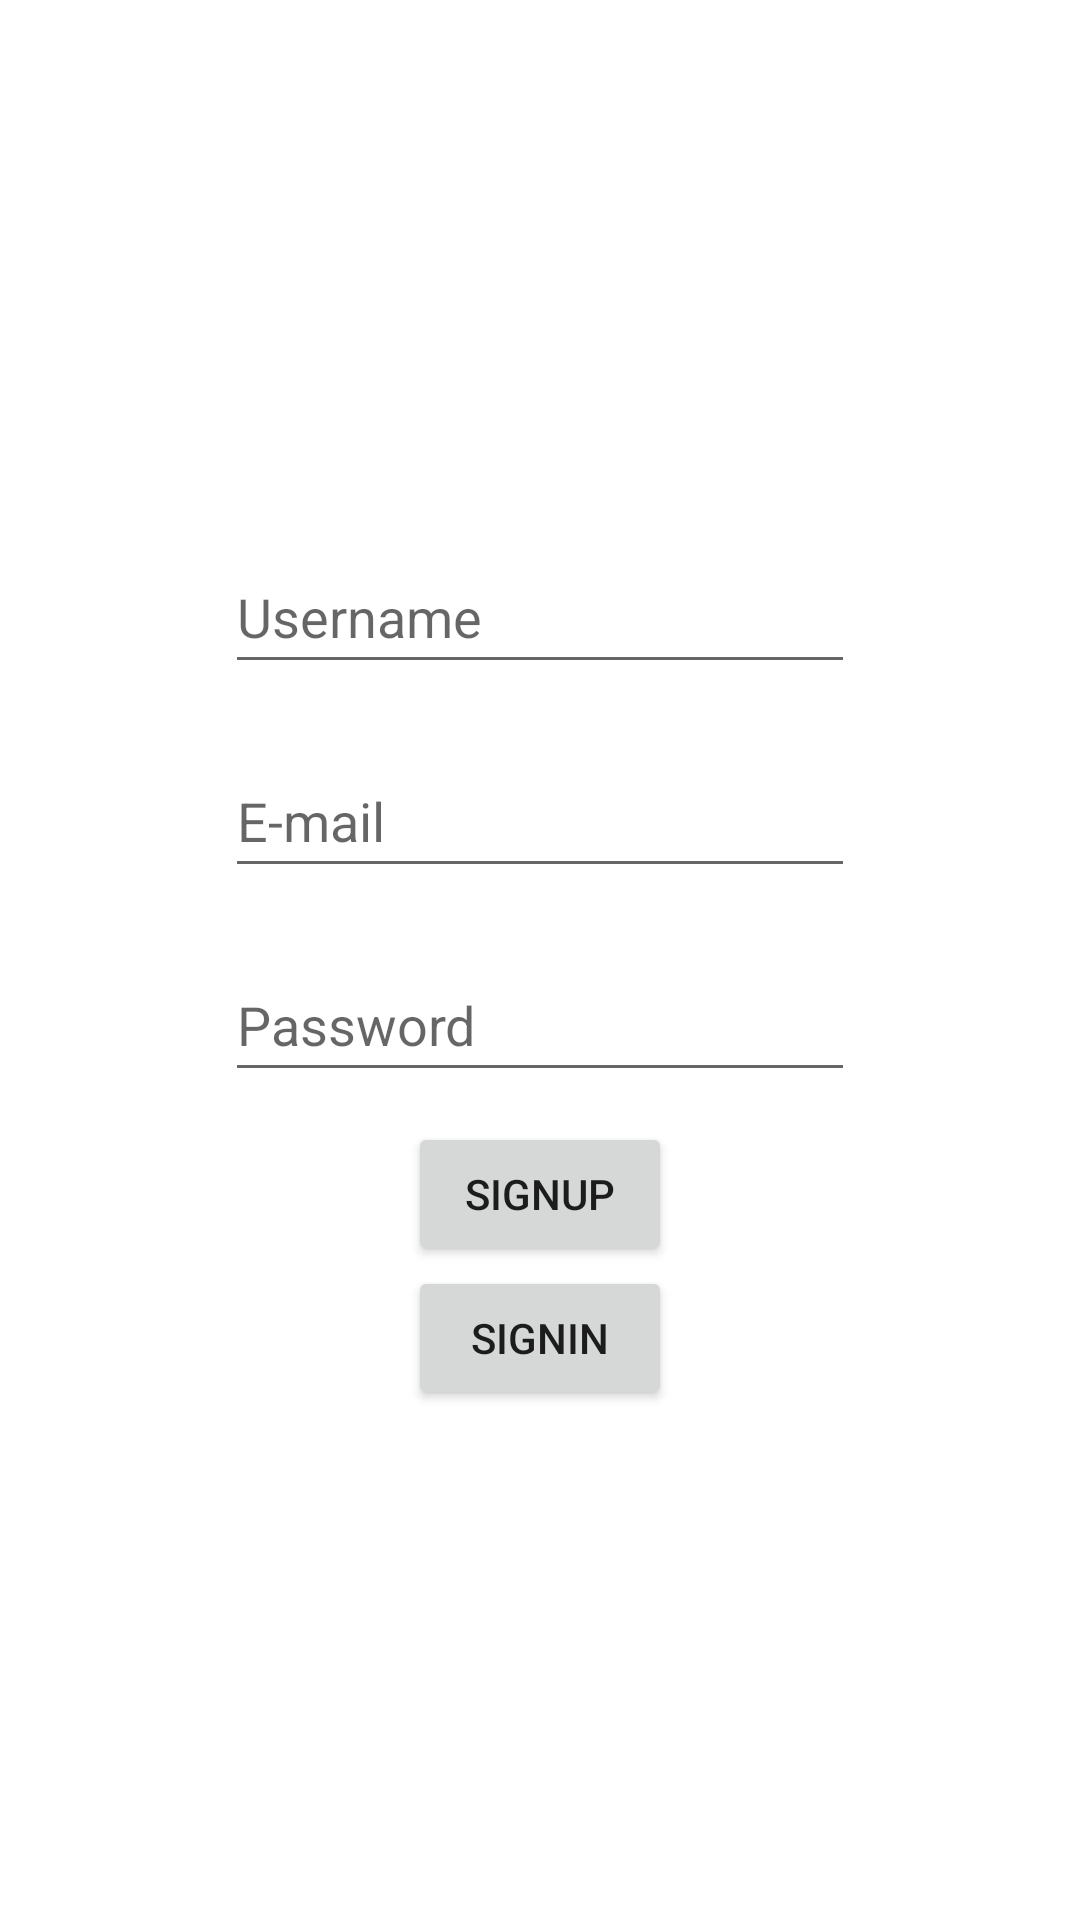

This screen was rendered from an Android layout file. Write that file and the resources it references.
<!-- AndroidManifest.xml: application theme Theme.LoginKT -->
<!-- res/layout/activity_sign_up.xml -->
<?xml version="1.0" encoding="utf-8"?>
<LinearLayout xmlns:android="http://schemas.android.com/apk/res/android"
    xmlns:app="http://schemas.android.com/apk/res-auto"
    xmlns:tools="http://schemas.android.com/tools"
    android:layout_width="match_parent"
    android:layout_height="match_parent"
    android:orientation="vertical"
    android:layout_gravity="center"
    android:gravity="center"
    tools:context=".MainActivity">


    <RelativeLayout
        android:layout_width="wrap_content"
        android:layout_height="wrap_content"
        android:padding="10dp"
        android:orientation="vertical">


        <EditText
            android:id="@+id/editTextTextUsername"
            android:layout_width="wrap_content"
            android:layout_height="wrap_content"
            android:ems="10"
            android:hint="Username"
            android:inputType="textEmailAddress"
            android:minHeight="48dp"
            tools:layout_editor_absoluteX="100dp"
            tools:layout_editor_absoluteY="298dp" />

    </RelativeLayout>
    <RelativeLayout
        android:layout_width="wrap_content"
        android:layout_height="wrap_content"
        android:padding="10dp"
        android:orientation="vertical">


        <EditText
            android:id="@+id/editTextTextEmailAddress"
            android:layout_width="wrap_content"
            android:layout_height="wrap_content"
            android:ems="10"
            android:hint="E-mail"
            android:inputType="textEmailAddress"
            android:minHeight="48dp"
            tools:layout_editor_absoluteX="100dp"
            tools:layout_editor_absoluteY="298dp" />

    </RelativeLayout>

    <RelativeLayout
        android:layout_width="wrap_content"
        android:layout_height="wrap_content"
        android:padding="10dp"
        android:orientation="vertical">


        <EditText
            android:id="@+id/editTextTextPassword"
            android:layout_width="wrap_content"
            android:layout_height="wrap_content"
            android:ems="10"
            android:hint="Password"
            android:inputType="textPassword"
            android:minHeight="48dp"
            tools:layout_editor_absoluteX="100dp"
            tools:layout_editor_absoluteY="370dp" />

    </RelativeLayout>


    <Button
        android:id="@+id/button"
        android:layout_width="wrap_content"
        android:layout_height="wrap_content"
        android:text="Signup"

        tools:layout_editor_absoluteX="158dp"
        tools:layout_editor_absoluteY="446dp" />
    <Button
        android:id="@+id/button2"
        android:layout_width="wrap_content"
        android:layout_height="wrap_content"
        android:text="Signin"

        tools:layout_editor_absoluteX="158dp"
        tools:layout_editor_absoluteY="446dp" />




</LinearLayout>
<!-- resources referenced by this layout -->
<resources>
  <style name="Theme.LoginKT" parent="Theme.MaterialComponents.DayNight.DarkActionBar">
          
          <item name="colorPrimary">@color/purple_500</item>
          <item name="colorPrimaryVariant">@color/purple_700</item>
          <item name="colorOnPrimary">@color/white</item>
          
          <item name="colorSecondary">@color/teal_200</item>
          <item name="colorSecondaryVariant">@color/teal_700</item>
          <item name="colorOnSecondary">@color/black</item>
          
          <item name="android:statusBarColor" tools:targetApi="l">?attr/colorPrimaryVariant</item>
          
      </style>
  <color name="purple_500">#FF6200EE</color>
  <color name="purple_700">#FF3700B3</color>
  <color name="white">#FFFFFFFF</color>
  <color name="teal_200">#FF03DAC5</color>
  <color name="teal_700">#FF018786</color>
  <color name="black">#FF000000</color>
</resources>
